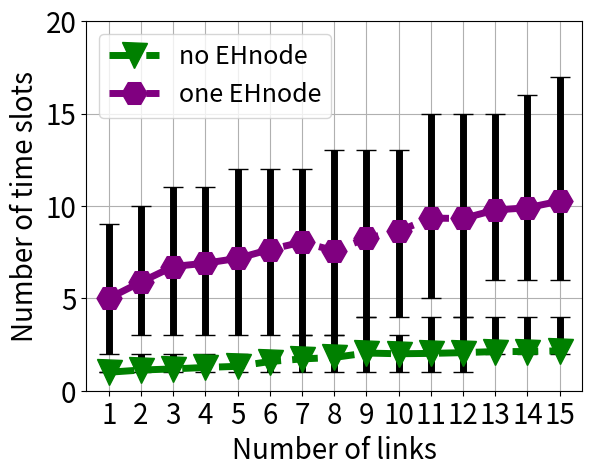

This chart was generated by the following Python code:
# from matplotlib.finance import candlestick_ohlc
import matplotlib.pyplot as plt
import matplotlib.ticker as ticker
from matplotlib.dates import num2date, date2num
import numpy as np
import matplotlib.dates
import pandas

# E=1.0j alpha= 0.85 nol 

g1_link_level_schedule_length = {1: 5.62, 2: 6.48, 3: 7.82, 4: 8.4, 5: 9.68, 6: 10.44, 7: 11.66, 8: 12.34, 9: 13.24, 10: 14.28, 11: 15.76, 12: 16.36, 13: 17.34, 14: 18.34, 15: 19.04}
g1_max_dic = {1: 8.0, 2: 9.0, 3: 10.0, 4: 11.0, 5: 12.0, 6: 13.0, 7: 14.0, 8: 15.0, 9: 15.0, 10: 17.0, 11: 18.0, 12: 18.0, 13: 20.0, 14: 21.0, 15: 21.0}
g1_min_dic = {1: 3.0, 2: 3.0, 3: 4.0, 4: 6.0, 5: 6.0, 6: 7.0, 7: 8.0, 8: 9.0, 9: 10.0, 10: 11.0, 11: 12.0, 12: 14.0, 13: 14.0, 14: 15.0, 15: 16.0}
g2_link_level_schedule_length = {1: 4.42, 2: 5.36, 3: 6.76, 4: 7.54, 5: 8.36, 6: 9.7, 7: 10.6, 8: 11.1, 9: 12.36, 10: 13.46, 11: 14.52, 12: 15.36, 13: 16.46, 14: 17.16, 15: 18.3}
g2_max_dic = {1: 8.0, 2: 9.0, 3: 10.0, 4: 11.0, 5: 12.0, 6: 13.0, 7: 14.0, 8: 15.0, 9: 16.0, 10: 17.0, 11: 17.0, 12: 18.0, 13: 19.0, 14: 20.0, 15: 21.0}
g2_min_dic = {1: 2.0, 2: 3.0, 3: 4.0, 4: 4.0, 5: 6.0, 6: 7.0, 7: 8.0, 8: 9.0, 9: 10.0, 10: 11.0, 11: 12.0, 12: 13.0, 13: 14.0, 14: 15.0, 15: 16.0}
g3_link_level_schedule_length = {1: 5.64, 2: 6.56, 3: 8.2, 4: 8.92, 5: 9.74, 6: 11.02, 7: 11.900000189812685, 8: 12.34, 9: 13.54, 10: 14.72, 11: 16.04, 12: 16.72, 13: 17.82, 14: 18.44, 15: 19.68}
g3_max_dic = {1: 10.0, 2: 11.0, 3: 12.0, 4: 13.0, 5: 14.0, 6: 15.0, 7: 16.0, 8: 17.0, 9: 18.0, 10: 19.0, 11: 20.0, 12: 20.0, 13: 22.0, 14: 23.0, 15: 24.0}
g3_min_dic = {1: 2.0, 2: 3.0, 3: 4.0, 4: 5.0, 5: 6.0, 6: 7.0, 7: 8.0, 8: 9.0, 9: 10.0, 10: 11.0, 11: 13.0, 12: 13.0, 13: 14.0, 14: 15.0, 15: 16.0}
g4_link_level_schedule_length ={1: 1.0, 2: 1.1200004548812514, 3: 1.180000814621866, 4: 1.260000827781046, 5: 1.320000112258575, 6: 1.5800004892348432, 7: 1.7199998625420412, 8: 1.7999998894061775, 9: 2.040000036067432, 10: 1.999999975360029, 11: 2.0199998952742186, 12: 2.059999961563586, 13: 2.1199999902002467, 14: 2.1199999516307937, 15: 2.1600001226889405}
g4_max_dic ={1: 1.0, 2: 2.0, 3: 2.0, 4: 2.0, 5: 1.999999995035293, 6: 2.0000000000167075, 7: 3.000001764186074, 8: 3.0000038223463577, 9: 4.000001118688761, 10: 3.0, 11: 4.0, 12: 3.999999984388508, 13: 3.9999999943922373, 14: 4.000000203177342, 15: 3.9999999893848077}
g4_min_dic ={1: 1.0, 2: 1.0, 3: 1.0, 4: 1.000000703927708, 5: 1.0, 6: 1.0000002781708526, 7: 1.0, 8: 1.0, 9: 1.0, 10: 1.0000003864848876, 11: 1.0000002713926723, 12: 1.0000002844684337, 13: 1.9999965891885219, 14: 1.999999119419023, 15: 1.9999984483599145}
g5_link_level_schedule_length ={1: 5.0, 2: 5.88, 3: 6.720000093226875, 4: 6.900000017434454, 5: 7.1600002402933205, 6: 7.640000332749645, 7: 8.04000050429159, 8: 7.580000958110131, 9: 8.24000120988441, 10: 8.640001715585225, 11: 9.340001889987096, 12: 9.32000185781049, 13: 9.780002703961044, 14: 9.900002288183416, 15: 10.260001905114578}
g5_max_dic ={1: 9.0, 2: 10.0, 3: 11.0, 4: 11.000000111886724, 5: 12.0, 6: 12.000003407098301, 7: 12.000000280374106, 8: 13.0, 9: 13.000000146970242, 10: 13.000000321217533, 11: 15.0, 12: 15.000005307816119, 13: 15.000003502159855, 14: 16.000004725472195, 15: 17.000000059922314}
g5_min_dic ={1: 2.0, 2: 3.0, 3: 3.0, 4: 3.0, 5: 3.0, 6: 3.0000011212496984, 7: 3.0000006272538124, 8: 3.0000002532992953, 9: 4.0, 10: 4.000014510352101, 11: 5.000000112694402, 12: 4.000000821884765, 13: 5.999993303839297, 14: 6.00000018951165, 15: 6.000002796368238}


schedule_figure = plt.figure(9)

NoL= range(1,16,1)
ga_link_level_schedule_length = []
gb_link_level_schedule_length = []
gc_link_level_schedule_length = []
gd_link_level_schedule_length = []
ga_max_dic = []
ga_min_dic = []
gb_max_dic=[]
gb_min_dic=[]
gc_max_dic=[]
gc_min_dic=[]
gd_max_dic =[]
gd_min_dic = []
ge_link_level_schedule_length = []
ge_max_dic =[]
ge_min_dic = []
for i in NoL:
	ga_link_level_schedule_length.append(g1_link_level_schedule_length[i])
	gb_link_level_schedule_length.append(g2_link_level_schedule_length[i])
	gc_link_level_schedule_length.append(g3_link_level_schedule_length[i])
	gd_link_level_schedule_length.append(g4_link_level_schedule_length[i])
	ge_link_level_schedule_length.append(g5_link_level_schedule_length[i])
	ga_max_dic.append(g1_max_dic[i])
	ga_min_dic.append(g1_min_dic[i])
	gb_max_dic.append(g2_max_dic[i])
	gb_min_dic.append(g2_min_dic[i])
	gc_max_dic.append(g3_max_dic[i])
	gc_min_dic.append(g3_min_dic[i])
	gd_max_dic.append(g4_max_dic[i])
	gd_min_dic.append(g4_min_dic[i])
	ge_max_dic.append(g5_max_dic[i])
	ge_min_dic.append(g5_min_dic[i])


gayl =[]
gayu= []
gbyl=[]
gbyu=[]
gcyl=[]
gcyu=[]
gdyl =[]
gdyu =[]
geyl=[]
geyu=[]

for j in range(1,16):
	# print(j)
	# print(s_max_dic[j])
	# print(s_link_level_schedule_length[j])
	gayu.append(g1_max_dic[j]-g1_link_level_schedule_length[j])
	gayl.append(g1_link_level_schedule_length[j]- g1_min_dic[j])
	gbyl.append(g2_link_level_schedule_length[j]- g2_min_dic[j])
	gbyu.append(g2_max_dic[j]-g2_link_level_schedule_length[j])
	gcyl.append(g3_link_level_schedule_length[j]- g3_min_dic[j])
	gcyu.append(g3_max_dic[j]-g3_link_level_schedule_length[j])
	gdyl.append(g4_link_level_schedule_length[j]- g4_min_dic[j])
	gdyu.append(g4_max_dic[j]-g4_link_level_schedule_length[j])
	geyu.append(g5_max_dic[j]-g5_link_level_schedule_length[j])
	geyl.append(g5_link_level_schedule_length[j]-g5_min_dic[j])



x = np.arange(1,16,1)
y = ga_link_level_schedule_length
y1= np.arange(4,21,0.5)
# example variable error bar values
# yerr_lower= s_min_dic
# yerr_upper = s_max_dic
width = 0.35 
stacked = []
yax=[0,5,10,15,20]
# for k in range(0,15):
# 	stacked.append(s_link_level_energy_length[k] +s_link_level_data_length[k])
# First illustrate basic pyplot interface, using defaults where possible.
plt.figure(16)
# p0 =plt.errorbar(x, y, yerr=[gayl,gayu],capsize=7, capthick=1,ecolor='black',fmt='--o',markersize=18,color='black',linewidth=5)

# p1 = plt.errorbar(x, gb_link_level_schedule_length,yerr=[gbyl,gbyu],capsize=7, capthick=1,ecolor='black',fmt='--^',markersize=18, color='red',linewidth=5)
# p2 = plt.errorbar(x, gc_link_level_schedule_length,yerr=[gcyl,gcyu],capsize=7, capthick=1,ecolor='black',fmt='--*',markersize=18,color='blue',linewidth=5)
p3 = plt.errorbar(x,gd_link_level_schedule_length,yerr=[gdyl,gdyu], capsize=7, capthick=1,ecolor ='black',fmt='--v', markersize=18,color='green' ,linewidth=5)
p4=plt.errorbar(x,ge_link_level_schedule_length,yerr=[geyl,geyu],capsize=7, capthick=1,ecolor ='black',fmt='--H', markersize=18,color='purple' ,linewidth=5)
plt.xticks(NoL,fontsize=20)
plt.yticks(yax,fontsize=20)
plt.xlabel('Number of links',fontsize=20)
# plt.title("MILP Link schedule propotion with 0.1 Joules energy requirement and 15 links different SINR threshold")
plt.ylabel('Number of time slots',fontsize=20)
plt.legend((p3[0],p4[0]), ('no EHnode','one EHnode'), fontsize=18)
plt.grid()
plt.show()
l1=[]
for i in range(1,16):
	l1.append(g5_link_level_schedule_length[i]-g4_link_level_schedule_length[i])
